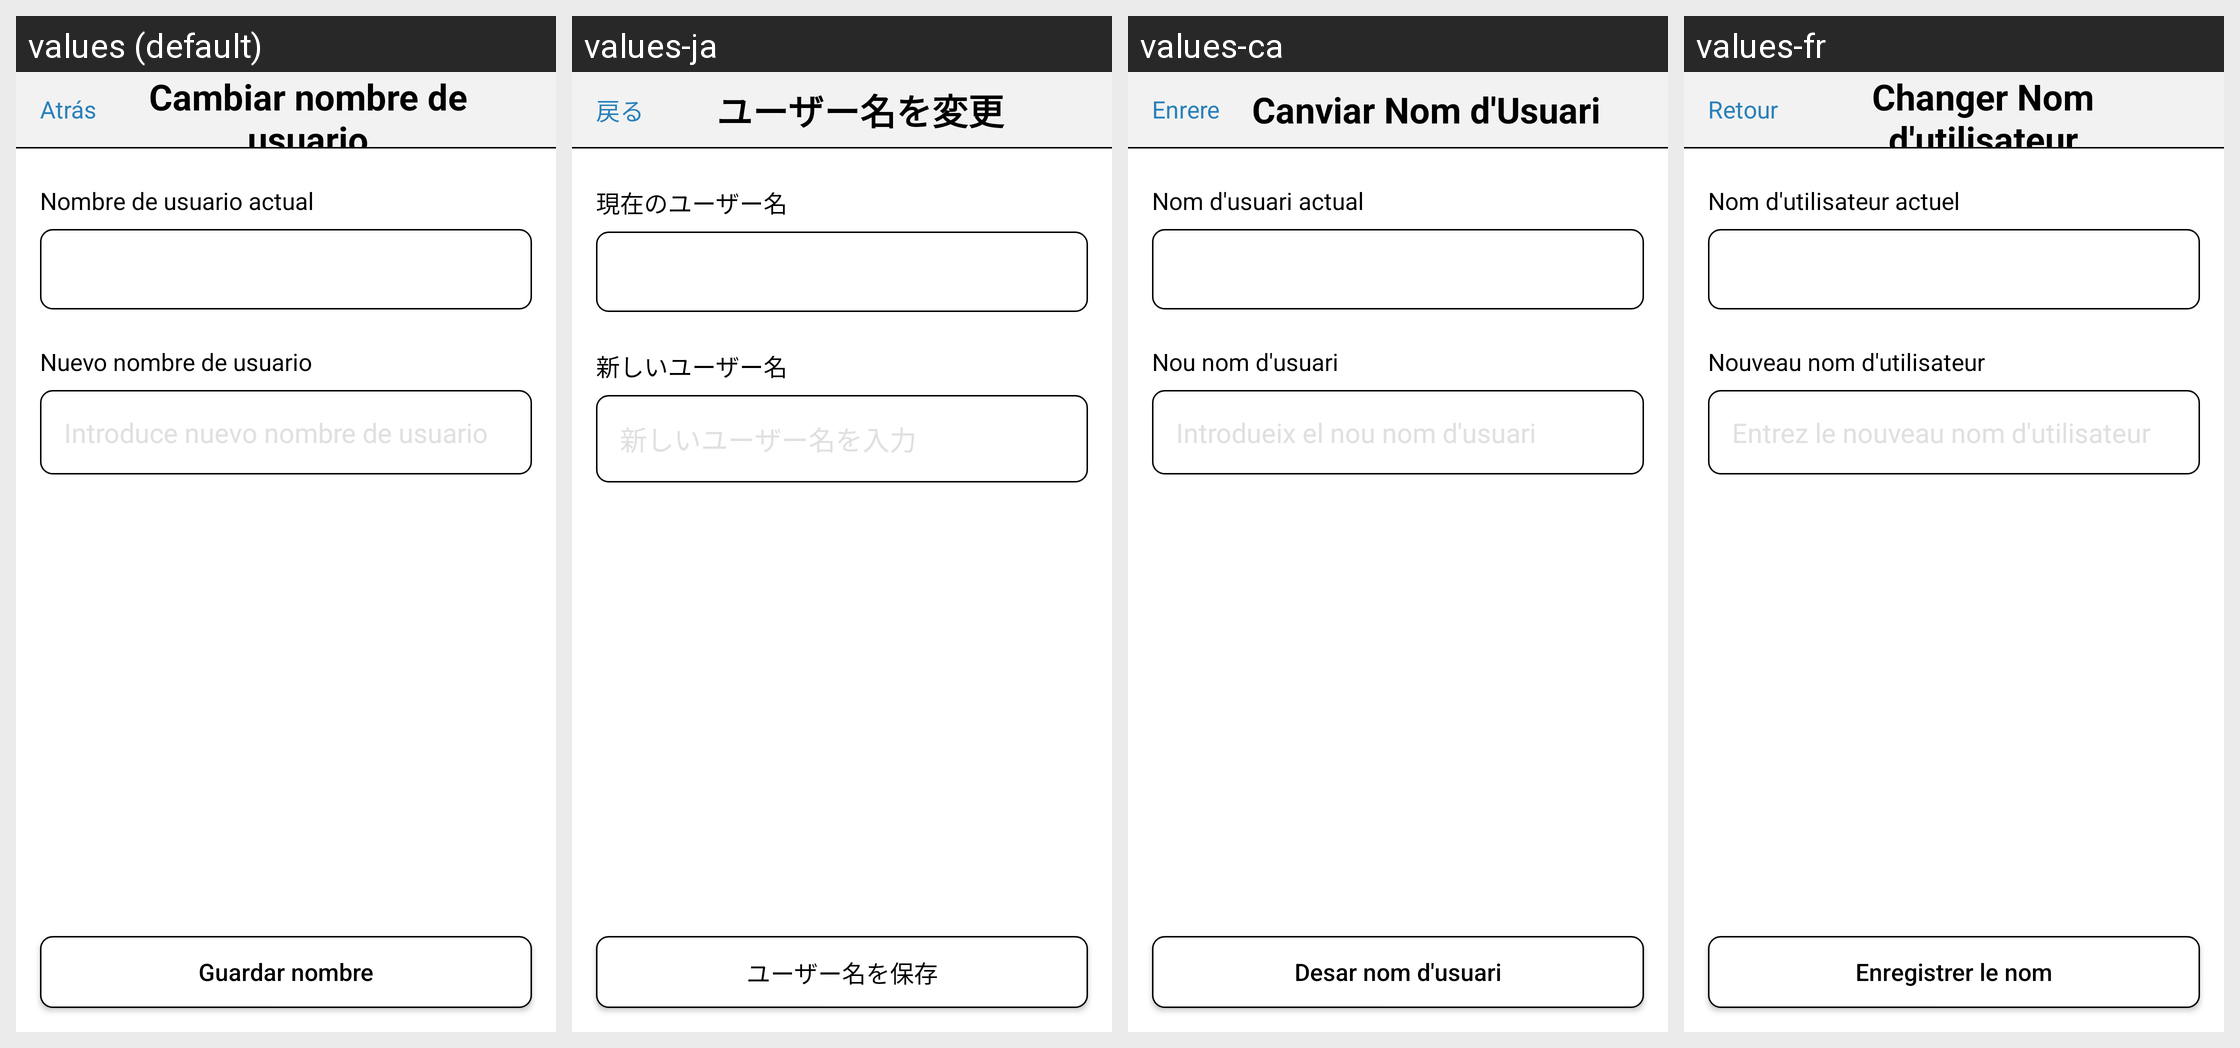

The same Android screen rendered under several of its app's locales, left to right. List the strings drawn on it with the default value and each locale's translation.
Android screen res/layout/activity_cambiar_nombre_usuario.xml rendered under 4 locales, left to right: values (default), values-ja, values-ca, values-fr. Device: Nexus 5 (rendered at 1080×1920; each locale shown at half size, 540×960, under a caption strip naming it); theme Theme.Trainex.
Other locales in the repository, not shown: values-en.
Strings drawn on this screen, with the default value and each locale's value (text and hints the layout hard-codes, and strings that could not be matched under every locale, appear in the picture but are not listed):

atras
  values: Atrás
  values-ja: 戻る
  values-ca: Enrere
  values-fr: Retour

titulo_cambiar_nombre_usuario
  values: Cambiar nombre de usuario
  values-ja: ユーザー名を変更
  values-ca: Canviar Nom d'Usuari
  values-fr: Changer Nom d'utilisateur

label_nombre_usuario_actual
  values: Nombre de usuario actual
  values-ja: 現在のユーザー名
  values-ca: Nom d'usuari actual
  values-fr: Nom d'utilisateur actuel

label_nuevo_nombre_usuario
  values: Nuevo nombre de usuario
  values-ja: 新しいユーザー名
  values-ca: Nou nom d'usuari
  values-fr: Nouveau nom d'utilisateur

boton_guardar_nombre_usuario
  values: Guardar nombre
  values-ja: ユーザー名を保存
  values-ca: Desar nom d'usuari
  values-fr: Enregistrer le nom
